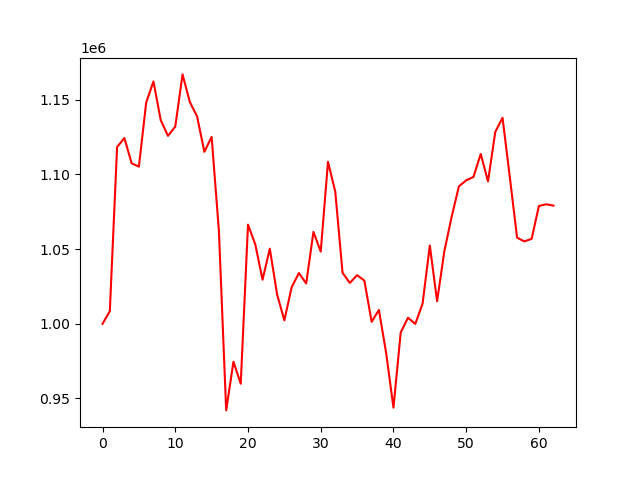

Values plotted in this chart, from the file beside it:
account_value, date, daily_return
1000000, 2024-07-11, 
1008432, 2024-07-12, 0.008432
1118229, 2024-07-15, 0.1089
1124317, 2024-07-16, 0.005445
1107369, 2024-07-17, -0.01507
1105149, 2024-07-18, -0.002005
1147975, 2024-07-19, 0.03875
1162158, 2024-07-22, 0.01236
1136245, 2024-07-23, -0.0223
1125748, 2024-07-24, -0.009239
1131983, 2024-07-25, 0.005539
1166877, 2024-07-26, 0.03083
1148436, 2024-07-29, -0.0158
1138752, 2024-07-30, -0.008432
1115076, 2024-07-31, -0.02079
1125060, 2024-08-01, 0.008954
1062086, 2024-08-02, -0.05597
942025, 2024-08-05, -0.113
974628, 2024-08-06, 0.03461
959865, 2024-08-07, -0.01515
1066330, 2024-08-08, 0.1109
1053125, 2024-08-09, -0.01238
1029485, 2024-08-12, -0.02245
1050238, 2024-08-13, 0.02016
1019623, 2024-08-14, -0.02915
1002274, 2024-08-15, -0.01701
1024434, 2024-08-16, 0.02211
1033945, 2024-08-19, 0.009284
1026978, 2024-08-20, -0.006738
1061471, 2024-08-21, 0.03359
1048273, 2024-08-22, -0.01243
1108386, 2024-08-23, 0.05734
1088378, 2024-08-26, -0.01805
1034114, 2024-08-27, -0.04986
1027324, 2024-08-28, -0.006566
1032546, 2024-08-29, 0.005084
1028888, 2024-08-30, -0.003543
1001311, 2024-09-03, -0.0268
1009247, 2024-09-04, 0.007926
980278, 2024-09-05, -0.0287
943874, 2024-09-06, -0.03714
994239, 2024-09-09, 0.05336
1004047, 2024-09-10, 0.009865
999888, 2024-09-11, -0.004142
1013319, 2024-09-12, 0.01343
1052341, 2024-09-13, 0.03851
1015070, 2024-09-16, -0.03542
1048623, 2024-09-17, 0.03305
1071579, 2024-09-18, 0.02189
1091959, 2024-09-19, 0.01902
1096000, 2024-09-20, 0.003701
1098240, 2024-09-23, 0.002044
1113688, 2024-09-24, 0.01407
1095256, 2024-09-25, -0.01655
1128348, 2024-09-26, 0.03021
1137859, 2024-09-27, 0.008429
1098088, 2024-09-30, -0.03495
1057636, 2024-10-01, -0.03684
1055127, 2024-10-02, -0.002372
1056825, 2024-10-03, 0.001609
... 3 more rows
